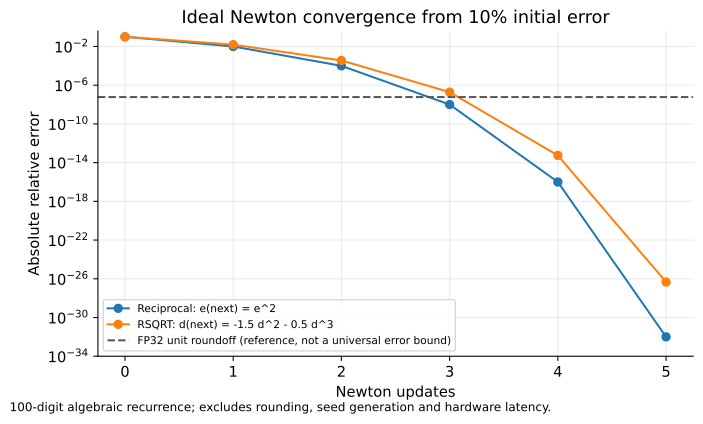

Values plotted in this chart, from the file beside it:
iteration, reciprocal_relative_error, rsqrt_relative_error
0, 0.1, 0.1
1, 0.01, 0.0155
2, 0.0001, 0.0003585
3, 1E-8, 1.927743838430562666287440185546875E-7
4, 1E-16, 5.57429410171677232370061706639660758888…
5, 1E-32, 4.66091320986507304661967349509237199095…
